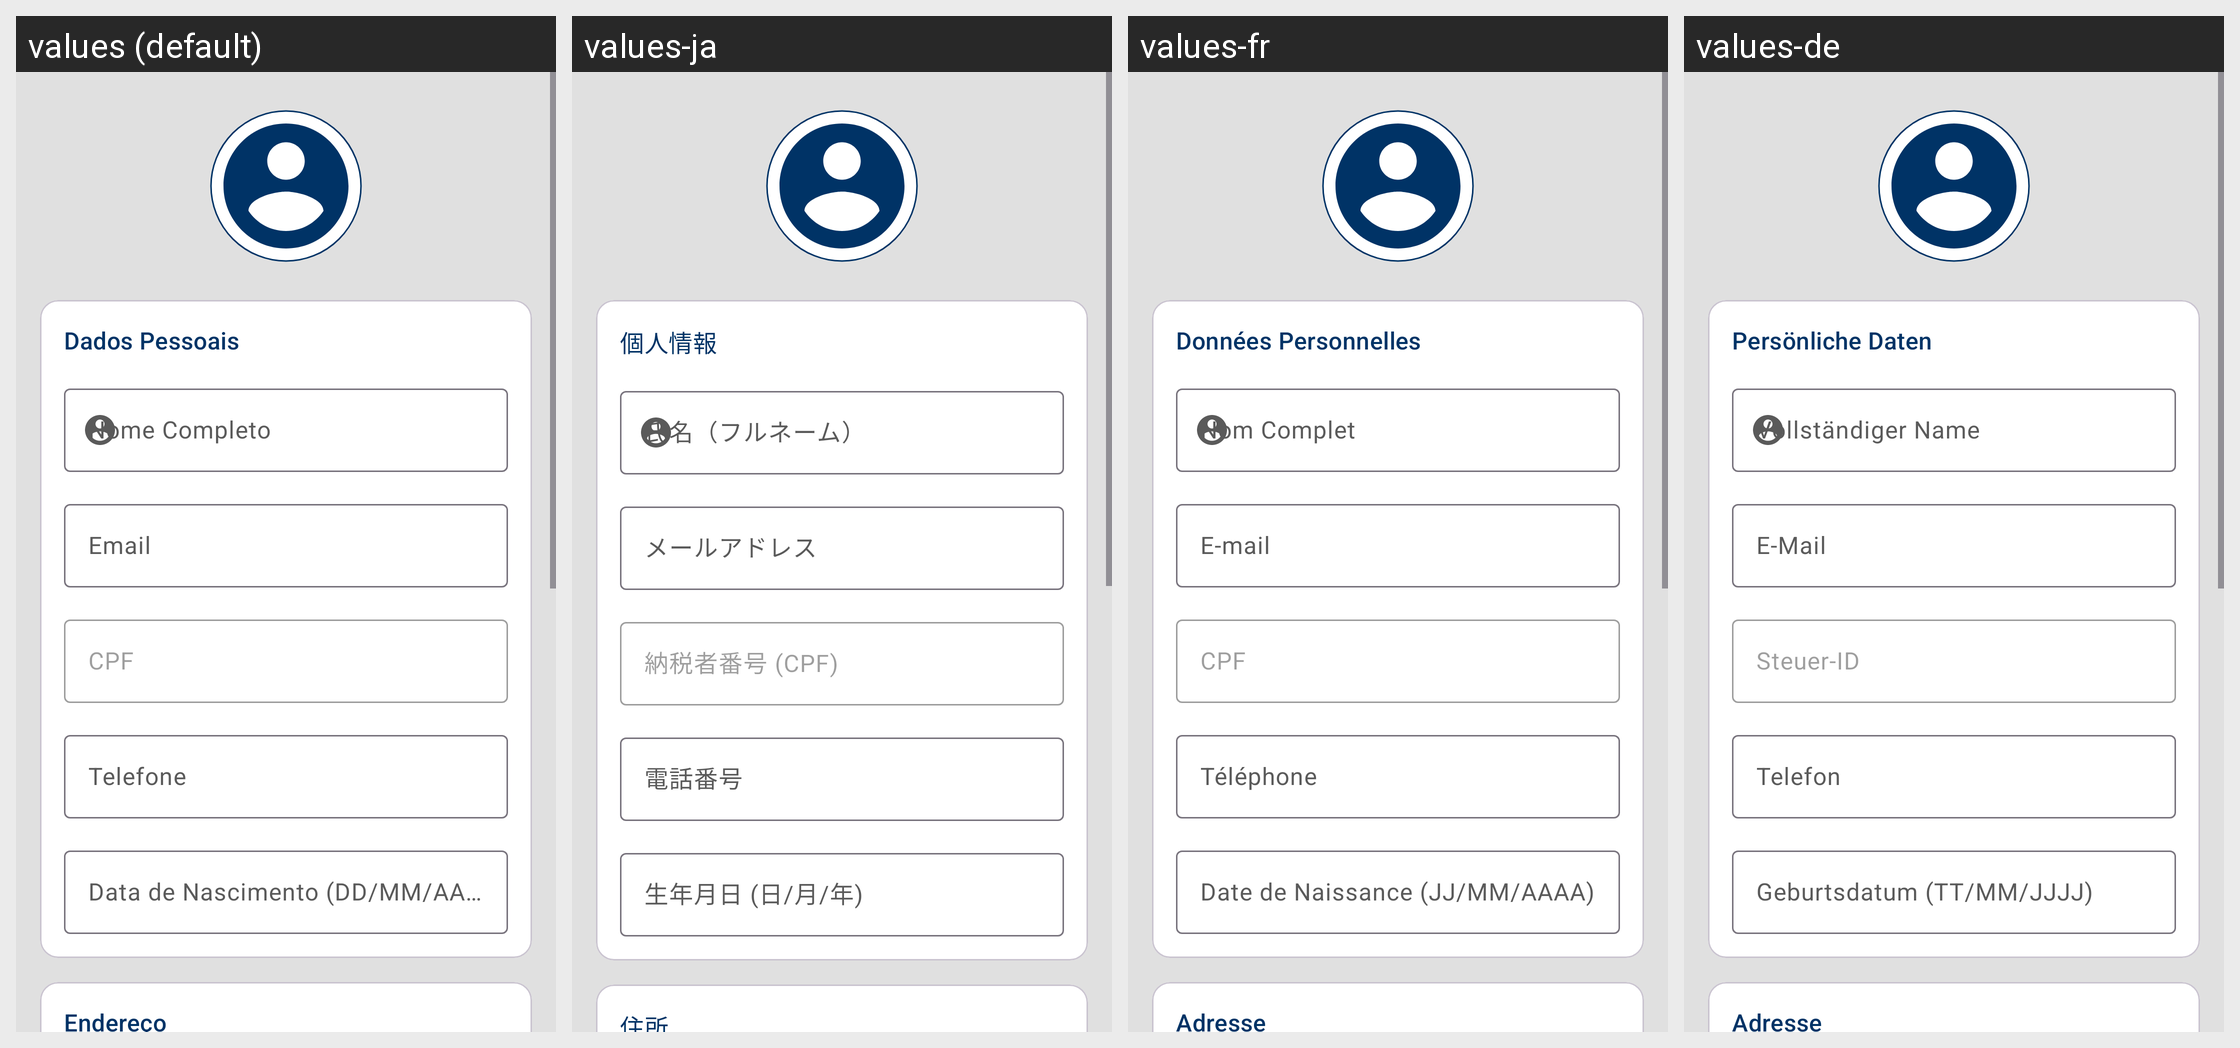

Locale-by-locale string values for the Android screen shown in this grid:
Android screen res/layout/fragment_meu_perfil.xml rendered under 4 locales, left to right: values (default), values-ja, values-fr, values-de. Device: Nexus 5 (rendered at 1080×1920; each locale shown at half size, 540×960, under a caption strip naming it); theme Theme.AgenPet.
Other locales in the repository, not shown: values-en, values-es, values-it, values-zh.
Strings drawn on this screen, with the default value and each locale's value (text and hints the layout hard-codes, and strings that could not be matched under every locale, appear in the picture but are not listed):

label_dados_pessoais
  values: Dados Pessoais
  values-ja: 個人情報
  values-fr: Données Personnelles
  values-de: Persönliche Daten

hint_nome_completo
  values: Nome Completo
  values-ja: 氏名（フルネーム）
  values-fr: Nom Complet
  values-de: Vollständiger Name

email
  values: Email
  values-ja: メールアドレス
  values-fr: E-mail
  values-de: E-Mail

cpf
  values: CPF
  values-ja: 納税者番号 (CPF)
  values-fr: CPF
  values-de: Steuer-ID

telefone
  values: Telefone
  values-ja: 電話番号
  values-fr: Téléphone
  values-de: Telefon

hint_data_nascimento_formato
  values: Data de Nascimento (DD/MM/AAAA)
  values-ja: 生年月日 (日/月/年)
  values-fr: Date de Naissance (JJ/MM/AAAA)
  values-de: Geburtsdatum (TT/MM/JJJJ)

label_endereco
  values: Endereço
  values-ja: 住所
  values-fr: Adresse
  values-de: Adresse
